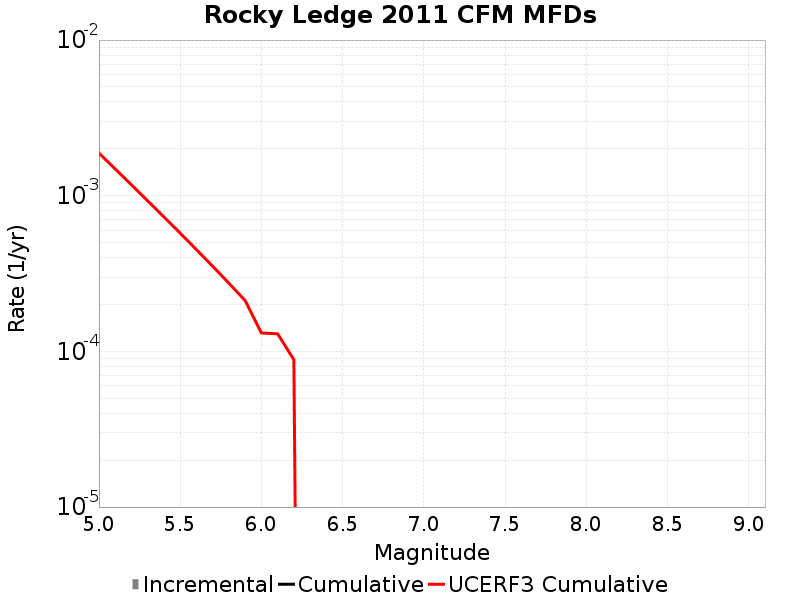

The table this chart was drawn from, first rows:
Magnitude, Incremental Rate, Cumulative Rate, UCERF3 Cumulative Rate
5.05, 0.0, 0.0, 0.001878
5.15, 0.0, 0.0, 0.001486
5.25, 0.0, 0.0, 0.001175
5.35, 0.0, 0.0, 9.274521E-4
5.45, 0.0, 0.0, 7.3098415E-4
5.55, 0.0, 0.0, 5.749241E-4
5.65, 0.0, 0.0, 4.509612E-4
5.75, 0.0, 0.0, 3.5249395E-4
5.85, 0.0, 0.0, 2.7427866E-4
5.95, 0.0, 0.0, 2.1215003E-4
6.05, 0.0, 0.0, 1.3132993E-4
6.15, 0.0, 0.0, 1.29749E-4
6.25, 0.0, 0.0, 8.838461E-5
6.35, 0.0, 0.0, 0.0
6.45, 0.0, 0.0, 0.0
6.55, 0.0, 0.0, 0.0
6.65, 0.0, 0.0, 0.0
6.75, 0.0, 0.0, 0.0
6.85, 0.0, 0.0, 0.0
6.95, 0.0, 0.0, 0.0
7.05, 0.0, 0.0, 0.0
7.15, 0.0, 0.0, 0.0
7.25, 0.0, 0.0, 0.0
7.35, 0.0, 0.0, 0.0
7.45, 0.0, 0.0, 0.0
7.55, 0.0, 0.0, 0.0
7.65, 0.0, 0.0, 0.0
7.75, 0.0, 0.0, 0.0
7.85, 0.0, 0.0, 0.0
7.95, 0.0, 0.0, 0.0
8.05, 0.0, 0.0, 0.0
8.15, 0.0, 0.0, 0.0
8.25, 0.0, 0.0, 0.0
8.35, 0.0, 0.0, 0.0
8.45, 0.0, 0.0, 0.0
8.55, 0.0, 0.0, 0.0
8.65, 0.0, 0.0, 0.0
8.75, 0.0, 0.0, 0.0
8.85, 0.0, 0.0, 0.0
8.95, 0.0, 0.0, 0.0
9.05, 0.0, 0.0, 0.0
